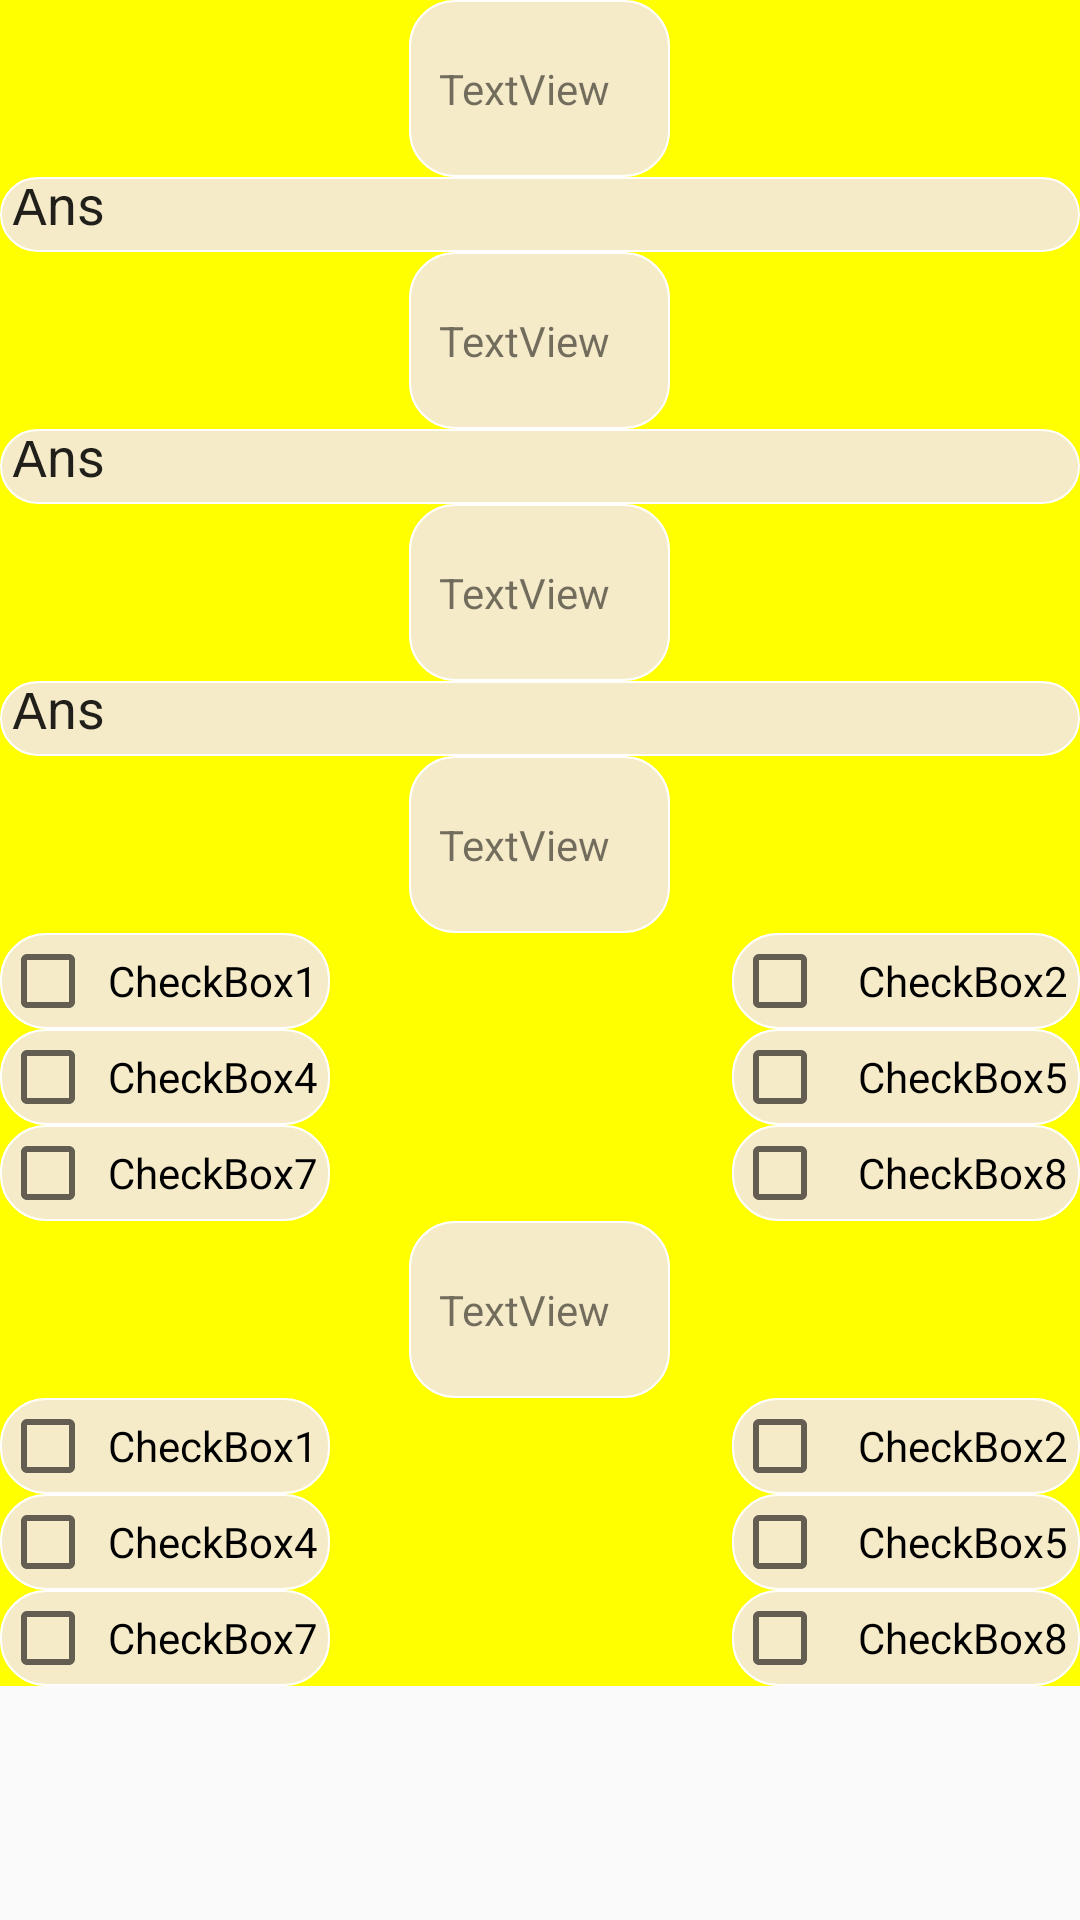

Write the Android layout XML for this screen, with the resource values it uses.
<!-- AndroidManifest.xml: application theme AppTheme -->
<!-- res/layout/first.xml -->
<?xml version="1.0" encoding="utf-8"?>
<ScrollView xmlns:android="http://schemas.android.com/apk/res/android"
    android:layout_width="match_parent"
    android:layout_height="wrap_content">


    <LinearLayout xmlns:android="http://schemas.android.com/apk/res/android"
        android:layout_width="match_parent"
        android:layout_height="match_parent"
        android:background="#ffff00"
        android:orientation="vertical"
        android:weightSum="1">

        <TextView
            android:id="@+id/q1"
            android:layout_width="87dp"
            android:layout_height="wrap_content"
            android:layout_gravity="center"
            android:background="@drawable/style"
            android:paddingBottom="20dp"
            android:paddingLeft="10dp"
            android:paddingTop="20dp"
            android:text="TextView" />

        <EditText
            android:id="@+id/a1"
            android:layout_width="match_parent"
            android:layout_height="25dp"
            android:background="@drawable/style"
            android:ems="10"
            android:inputType="textPersonName"
            android:text="Ans" />

        <TextView
            android:id="@+id/q2"
            android:layout_width="87dp"
            android:layout_height="wrap_content"
            android:layout_gravity="center"
            android:background="@drawable/style"
            android:paddingBottom="20dp"
            android:paddingLeft="10dp"
            android:paddingTop="20dp"
            android:text="TextView" />

        <EditText
            android:id="@+id/a2"
            android:layout_width="match_parent"
            android:layout_height="25dp"
            android:background="@drawable/style"
            android:ems="10"
            android:inputType="textPersonName"
            android:text="Ans" />


        <TextView
            android:id="@+id/q3"
            android:layout_width="87dp"
            android:layout_height="wrap_content"
            android:layout_gravity="center"
            android:background="@drawable/style"
            android:paddingBottom="20dp"
            android:paddingLeft="10dp"
            android:paddingTop="20dp"
            android:text="TextView" />

        <EditText
            android:id="@+id/a3"
            android:layout_width="match_parent"
            android:layout_height="25dp"
            android:background="@drawable/style"
            android:ems="10"
            android:inputType="textPersonName"
            android:text="Ans" />

        <TextView
            android:id="@+id/q4"
            android:layout_width="87dp"
            android:layout_height="wrap_content"
            android:layout_gravity="center"
            android:background="@drawable/style"
            android:paddingBottom="20dp"
            android:paddingLeft="10dp"
            android:paddingTop="20dp"
            android:text="TextView" />

        <LinearLayout
            android:layout_width="match_parent"
            android:layout_height="wrap_content"
            android:orientation="horizontal">

            <RelativeLayout
                android:layout_width="wrap_content"
                android:layout_height="match_parent">


                <CheckBox
                    android:id="@+id/checkBox"
                    android:layout_width="wrap_content"
                    android:layout_height="wrap_content"
                    android:layout_alignParentLeft="true"
                    android:background="@drawable/style"
                    android:text="CheckBox1" />

                <CheckBox
                    android:id="@+id/checkBox2"
                    android:layout_width="wrap_content"
                    android:layout_height="wrap_content"
                    android:layout_alignParentRight="true"
                    android:layout_gravity="right"
                    android:background="@drawable/style"
                    android:paddingLeft="10dp"
                    android:text="CheckBox2" />
            </RelativeLayout>


        </LinearLayout>

        <LinearLayout
            android:layout_width="match_parent"
            android:layout_height="wrap_content"
            android:orientation="horizontal">

            <RelativeLayout
                android:layout_width="wrap_content"
                android:layout_height="match_parent">


                <CheckBox
                    android:id="@+id/checkBox4"
                    android:layout_width="wrap_content"
                    android:layout_height="wrap_content"
                    android:layout_alignParentLeft="true"
                    android:background="@drawable/style"
                    android:text="CheckBox4" />

                <CheckBox
                    android:id="@+id/checkBox5"
                    android:layout_width="wrap_content"
                    android:layout_height="wrap_content"
                    android:layout_alignParentRight="true"
                    android:layout_gravity="right"
                    android:background="@drawable/style"
                    android:paddingLeft="10dp"
                    android:text="CheckBox5" />
            </RelativeLayout>

        </LinearLayout>

        <LinearLayout
            android:layout_width="match_parent"
            android:layout_height="wrap_content"
            android:orientation="horizontal">

            <RelativeLayout
                android:layout_width="wrap_content"
                android:layout_height="match_parent">


                <CheckBox
                    android:id="@+id/checkBo6"
                    android:layout_width="wrap_content"
                    android:layout_height="wrap_content"
                    android:layout_alignParentLeft="true"
                    android:background="@drawable/style"
                    android:text="CheckBox7" />

                <CheckBox
                    android:id="@+id/checkBox7"
                    android:layout_width="wrap_content"
                    android:layout_height="wrap_content"
                    android:layout_alignParentRight="true"
                    android:layout_gravity="right"
                    android:background="@drawable/style"
                    android:paddingLeft="10dp"
                    android:text="CheckBox8" />
            </RelativeLayout>
        </LinearLayout>

        <TextView
            android:id="@+id/q5"
            android:layout_width="87dp"
            android:layout_height="wrap_content"
            android:layout_gravity="center"
            android:background="@drawable/style"
            android:paddingBottom="20dp"
            android:paddingLeft="10dp"
            android:paddingTop="20dp"
            android:text="TextView" />

        <LinearLayout
            android:layout_width="match_parent"
            android:layout_height="wrap_content"
            android:orientation="horizontal">

            <RelativeLayout
                android:layout_width="wrap_content"
                android:layout_height="match_parent">


                <CheckBox
                    android:id="@+id/checkBo"
                    android:layout_width="wrap_content"
                    android:layout_height="wrap_content"
                    android:layout_alignParentLeft="true"
                    android:background="@drawable/style"
                    android:text="CheckBox1" />

                <CheckBox
                    android:id="@+id/checkBo2"
                    android:layout_width="wrap_content"
                    android:layout_height="wrap_content"
                    android:layout_alignParentRight="true"
                    android:layout_gravity="right"
                    android:background="@drawable/style"
                    android:paddingLeft="10dp"
                    android:text="CheckBox2" />
            </RelativeLayout>
        </LinearLayout>

        <LinearLayout
            android:layout_width="match_parent"
            android:layout_height="wrap_content"
            android:orientation="horizontal">

            <RelativeLayout
                android:layout_width="wrap_content"
                android:layout_height="match_parent">

                <CheckBox
                    android:id="@+id/checkBo4"
                    android:layout_width="wrap_content"
                    android:layout_height="wrap_content"
                    android:layout_alignParentLeft="true"
                    android:background="@drawable/style"
                    android:text="CheckBox4" />

                <CheckBox
                    android:id="@+id/checkBo5"
                    android:layout_width="wrap_content"
                    android:layout_height="wrap_content"
                    android:layout_alignParentRight="true"
                    android:layout_gravity="right"
                    android:background="@drawable/style"
                    android:paddingLeft="10dp"
                    android:text="CheckBox5" />
            </RelativeLayout>
        </LinearLayout>

        <LinearLayout
            android:layout_width="match_parent"
            android:layout_height="wrap_content"
            android:orientation="horizontal">

            <RelativeLayout
                android:layout_width="wrap_content"
                android:layout_height="match_parent">

                <CheckBox
                    android:id="@+id/checkB6"
                    android:layout_width="wrap_content"
                    android:layout_height="wrap_content"
                    android:layout_alignParentLeft="true"
                    android:background="@drawable/style"
                    android:text="CheckBox7" />

                <CheckBox
                    android:id="@+id/checkBo7"
                    android:layout_width="wrap_content"
                    android:layout_height="wrap_content"
                    android:layout_alignParentRight="true"
                    android:background="@drawable/style"
                    android:paddingLeft="10dp"
                    android:text="CheckBox8" />
            </RelativeLayout>
        </LinearLayout>


    </LinearLayout>
</ScrollView>
<!-- resources referenced by this layout -->
<resources>
  <!-- drawable style (drawable) -->
  <?xml version="1.0" encoding="utf-8"?>
  <selector xmlns:android="http://schemas.android.com/apk/res/android">
  
      <item android:state_focused="true" android:state_pressed="true">
          <shape>
              <stroke android:width="2.3dp" android:color="#F6EBC9" />
              <corners android:radius="10dp" />
          </shape>
      </item>
  
      <item android:state_focused="false" android:state_pressed="true">
          <shape>
              <stroke android:width="2.3dp" android:color="#F6EBC9" />
              <corners android:radius="10dp" />
          </shape>
      </item>
  
      <item android:state_focused="true" android:state_pressed="false">
          <shape>
              <stroke android:width="0.7dp" android:color="#FFFFFF" />
              <corners android:radius="15dp" />
          </shape>
      </item>
  
      <item android:state_focused="false" android:state_pressed="false">
          <shape>
              <gradient android:angle="270" android:centerColor="#F6EBC9" android:endColor="#F6EBC9" android:startColor="#F6EBC9" />
              <stroke android:width="0.7dp" android:color="#FFFFFF" />
              <corners android:radius="15dp" />
          </shape>
      </item>
  
      <item android:state_enabled="true">
          <shape>
              <padding android:bottom="4dp" android:left="4dp" android:right="4dp" android:top="4dp" />
          </shape>
      </item>
  
  </selector>
  <style name="AppTheme" parent="Theme.AppCompat.Light.DarkActionBar">
          
          <item name="colorPrimary">@color/colorPrimary</item>
          <item name="colorPrimaryDark">@color/colorPrimaryDark</item>
          <item name="colorAccent">@color/colorAccent</item>
      </style>
  <color name="colorPrimary">#3F51B5</color>
  <color name="colorPrimaryDark">#303F9F</color>
  <color name="colorAccent">#FF4081</color>
</resources>
